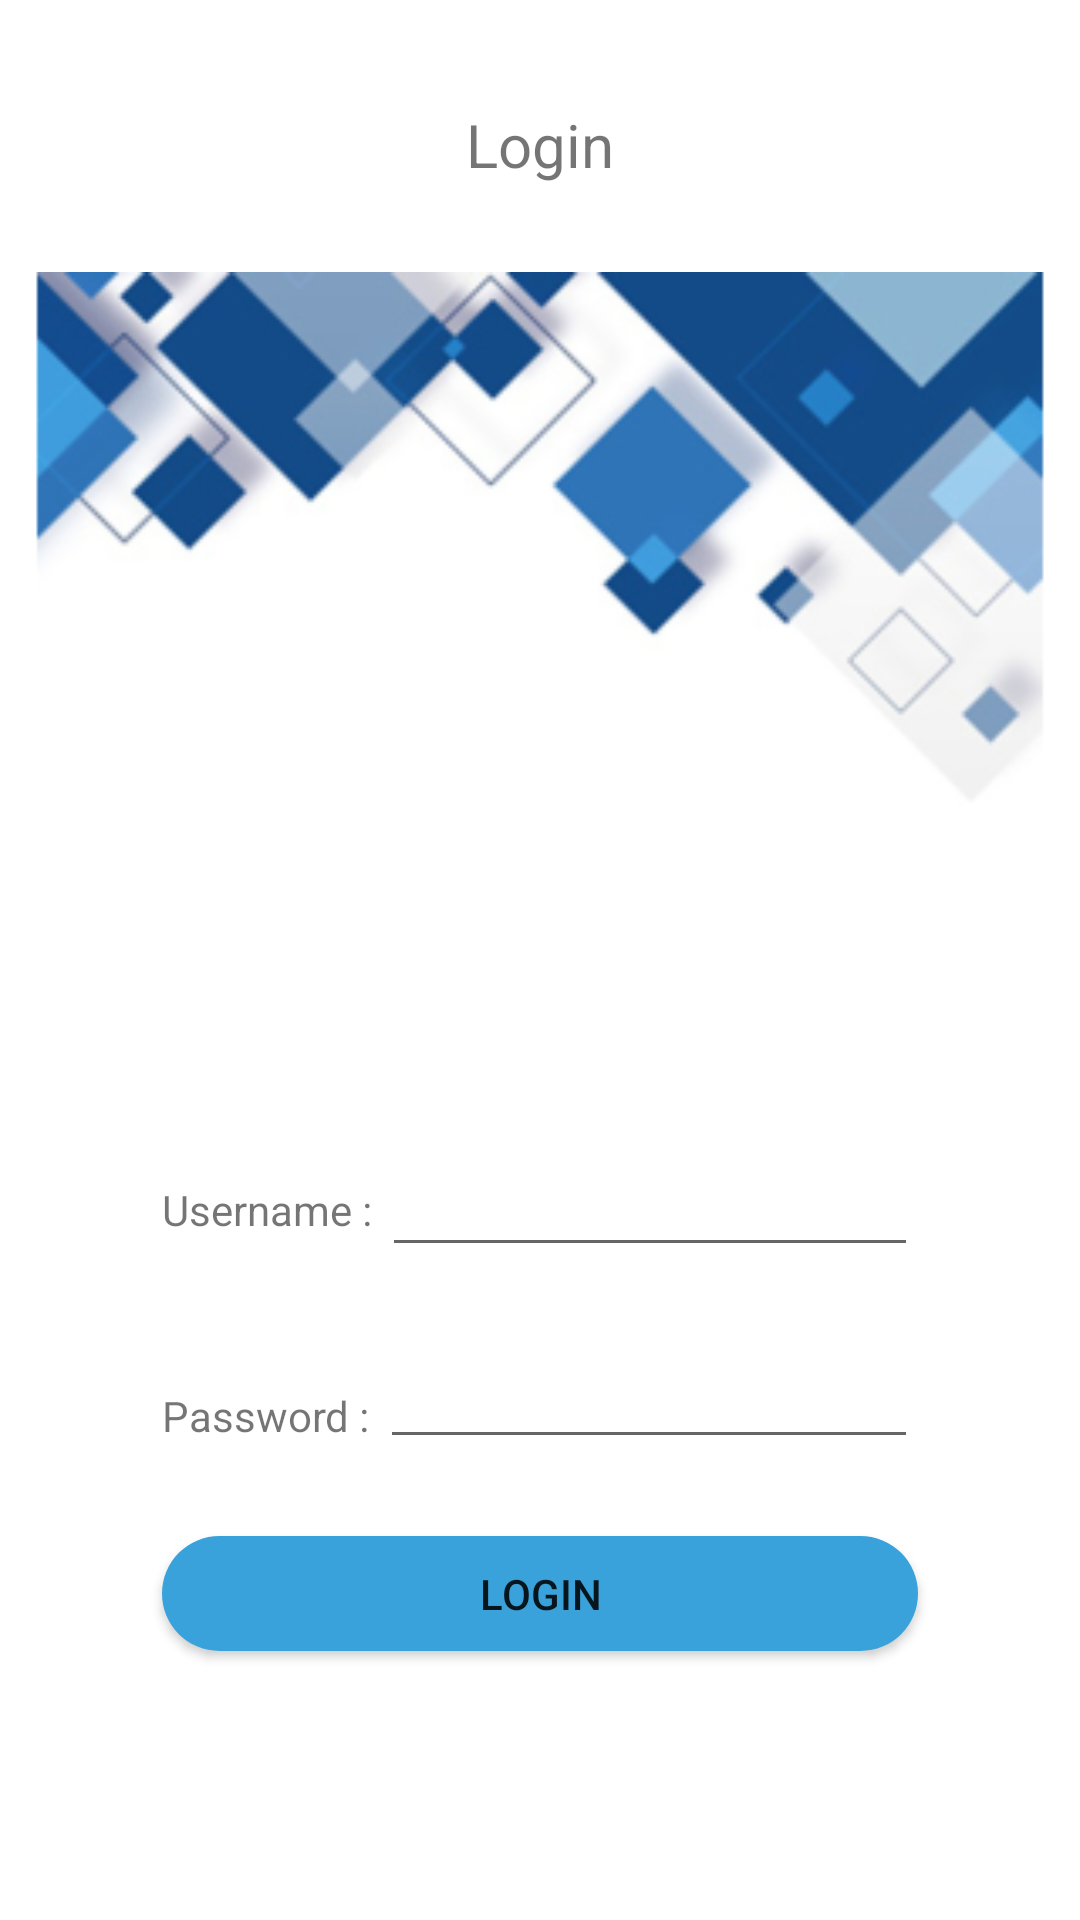

Here is an Android app screen rendered from its layout file. Give the layout XML and the strings, colors and styles it references.
<!-- AndroidManifest.xml: application theme Theme.EmployeePortal -->
<!-- res/layout/activity_login.xml -->
<?xml version="1.0" encoding="utf-8"?>
<androidx.constraintlayout.widget.ConstraintLayout
   xmlns:android="http://schemas.android.com/apk/res/android"
   xmlns:tools="http://schemas.android.com/tools"
   xmlns:app="http://schemas.android.com/apk/res-auto"
   android:layout_width="match_parent"
   android:layout_height="match_parent"
   tools:context=".ui.activity.LoginActivity">

  <TextView
     android:layout_width="wrap_content"
     android:layout_height="wrap_content"
     android:text="Login"
     android:textSize="20sp"
     app:layout_constraintTop_toTopOf="@id/guidelineHtitleTop"
     app:layout_constraintBottom_toBottomOf="@id/guidelineHtitleBot"
     app:layout_constraintStart_toStartOf="@id/guidelineV1"
     app:layout_constraintEnd_toEndOf="@id/guidelineV2"
     android:id="@+id/textView"/>

  <ImageView
     android:layout_width="0dp"
     android:layout_height="0dp"
     android:src="@mipmap/ic_banner"
     app:layout_constraintTop_toTopOf="parent"
     app:layout_constraintBottom_toBottomOf="@id/guidelineHuserTop"
     app:layout_constraintStart_toStartOf="parent"
     app:layout_constraintEnd_toEndOf="parent"
  />

  <LinearLayout
     android:layout_width="0dp"
     android:layout_height="0dp"
     android:orientation="horizontal"
     app:layout_constraintTop_toTopOf="@id/guidelineHuserTop"
     app:layout_constraintBottom_toBottomOf="@id/guidelineHuserBot"
     app:layout_constraintStart_toStartOf="@id/guidelineV1"
     app:layout_constraintEnd_toEndOf="@id/guidelineV2"
     android:id="@+id/linearLayout">

    <TextView
       android:layout_width="wrap_content"
       android:layout_height="match_parent"
       android:gravity="center"
       android:text="Username : "
    />

    <EditText
       android:layout_width="0dp"
       android:layout_height="match_parent"
       android:layout_weight="1"
       android:inputType="text"
       android:maxLines="1"
       android:maxLength="40"
    />

  </LinearLayout>

  <LinearLayout
     android:layout_width="0dp"
     android:layout_height="0dp"
     android:orientation="horizontal"
     app:layout_constraintTop_toTopOf="@id/guidelineHpassTop"
     app:layout_constraintBottom_toBottomOf="@id/guidelineHpassBot"
     app:layout_constraintStart_toStartOf="@id/guidelineV1"
     app:layout_constraintEnd_toEndOf="@id/guidelineV2"
  >

    <TextView
       android:layout_width="wrap_content"
       android:layout_height="wrap_content"
       android:text="Password : "
    />

    <EditText
       android:layout_width="0dp"
       android:layout_height="match_parent"
       android:layout_weight="1"
       android:inputType="textPassword"
       android:maxLines="1"
       android:maxLength="40"
    />

  </LinearLayout>

  <Button
     android:id="@+id/loginButton"
     android:layout_width="0dp"
     android:layout_height="0dp"
     android:text="LOGIN"
     android:textSize="14sp"
     android:background="@drawable/button_primary"
     app:layout_constraintTop_toTopOf="@id/guidelineH1"
     app:layout_constraintBottom_toTopOf="@+id/guidelineH2"
     app:layout_constraintStart_toStartOf="@+id/guidelineV1"
     app:layout_constraintEnd_toEndOf="@id/guidelineV2"
  />

  

  

  <androidx.constraintlayout.widget.Guideline
     android:id="@+id/guidelineV1"
     android:layout_width="wrap_content"
     android:layout_height="wrap_content"
     app:layout_constraintGuide_percent="0.15"
     android:orientation="vertical"/>

  <androidx.constraintlayout.widget.Guideline
     android:id="@+id/guidelineV2"
     android:layout_width="wrap_content"
     android:layout_height="wrap_content"
     app:layout_constraintGuide_percent="0.85"
     android:orientation="vertical"/>

  

  <androidx.constraintlayout.widget.Guideline
     android:id="@+id/guidelineH1"
     android:layout_width="wrap_content"
     android:layout_height="wrap_content"
     app:layout_constraintGuide_percent="0.80"
     android:orientation="horizontal"/>

  <androidx.constraintlayout.widget.Guideline
     android:id="@+id/guidelineH2"
     android:layout_width="wrap_content"
     android:layout_height="wrap_content"
     app:layout_constraintGuide_percent="0.86"
     android:orientation="horizontal"/>

  <androidx.constraintlayout.widget.Guideline
     android:id="@+id/guidelineHpassTop"
     android:layout_width="wrap_content"
     android:layout_height="wrap_content"
     app:layout_constraintGuide_percent="0.70"
     android:orientation="horizontal"/>

  <androidx.constraintlayout.widget.Guideline
     android:id="@+id/guidelineHpassBot"
     android:layout_width="wrap_content"
     android:layout_height="wrap_content"
     app:layout_constraintGuide_percent="0.76"
     android:orientation="horizontal"/>

  <androidx.constraintlayout.widget.Guideline
     android:id="@+id/guidelineHuserTop"
     android:layout_width="wrap_content"
     android:layout_height="wrap_content"
     app:layout_constraintGuide_percent="0.60"
     android:orientation="horizontal"/>

  <androidx.constraintlayout.widget.Guideline
     android:id="@+id/guidelineHuserBot"
     android:layout_width="wrap_content"
     android:layout_height="wrap_content"
     app:layout_constraintGuide_percent="0.66"
     android:orientation="horizontal"/>

  <androidx.constraintlayout.widget.Guideline
     android:id="@+id/guidelineHtitleTop"
     android:layout_width="wrap_content"
     android:layout_height="wrap_content"
     app:layout_constraintGuide_percent="0.05"
     android:orientation="horizontal"/>

  <androidx.constraintlayout.widget.Guideline
     android:id="@+id/guidelineHtitleBot"
     android:layout_width="wrap_content"
     android:layout_height="wrap_content"
     app:layout_constraintGuide_percent="0.10"
     android:orientation="horizontal"/>


</androidx.constraintlayout.widget.ConstraintLayout>
<!-- resources referenced by this layout -->
<resources>
  <!-- drawable button_primary (drawable) -->
  <?xml version="1.0" encoding="utf-8"?>
  <selector xmlns:android="http://schemas.android.com/apk/res/android">
    <item android:state_pressed="false" android:drawable="@drawable/bg_navy_rounded" />
    <item android:state_pressed="true" android:drawable="@drawable/bg_blue_rounded" />
  </selector>
  <!-- mipmap ic_banner: png bitmap (mipmap-xhdpi, 53365 bytes) -->
  <style name="Theme.EmployeePortal" parent="Theme.MaterialComponents.DayNight.NoActionBar">
  
      
      <item name="colorPrimary">@color/navy</item>
      <item name="colorPrimaryVariant">@color/cold</item>
      <item name="colorOnPrimary">@color/white</item>
      
      <item name="colorSecondary">@color/blue</item>
      <item name="colorSecondaryVariant">@color/winter</item>
      <item name="colorOnSecondary">@color/black</item>
      
      <item name="android:statusBarColor" tools:targetApi="l">?attr/colorPrimaryVariant</item>
  
    </style>
  <!-- drawable bg_navy_rounded (drawable) -->
  <?xml version="1.0" encoding="utf-8"?>
  <shape xmlns:android="http://schemas.android.com/apk/res/android">
  
    <corners android:radius="30dp" />
    <solid android:color="@color/navy" />
  
  </shape>
  <!-- drawable bg_blue_rounded (drawable) -->
  <?xml version="1.0" encoding="utf-8"?>
  <shape xmlns:android="http://schemas.android.com/apk/res/android">
  
    <corners android:radius="30dp" />
    <solid android:color="@color/blue" />
  
  </shape>
  <color name="navy">#39A2DB</color>
  <color name="cold">#052D42</color>
  <color name="white">#FFFFFFFF</color>
  <color name="blue">#A2DBFA</color>
  <color name="winter">#E8F0F2</color>
  <color name="black">#1B1A1B</color>
</resources>
